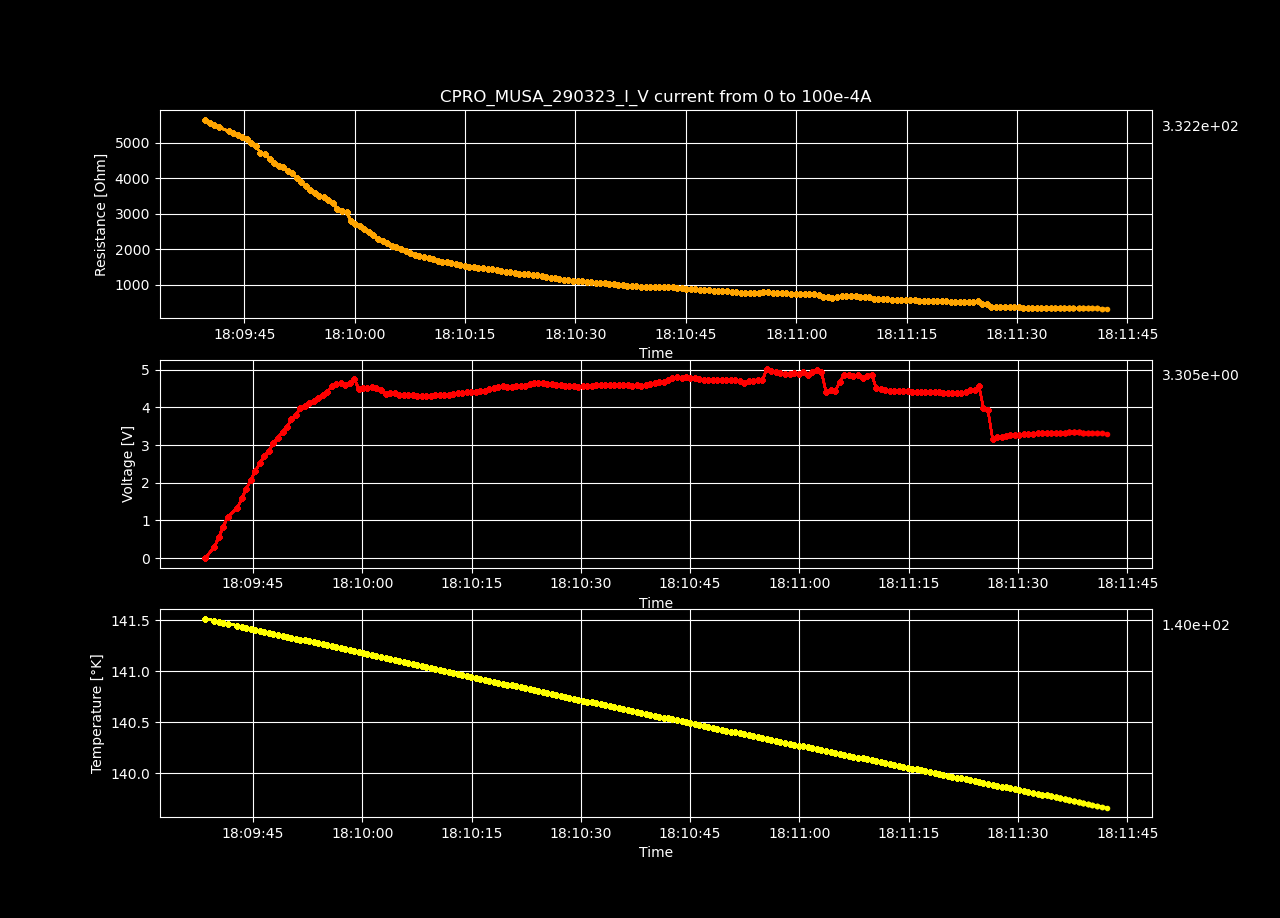

The data file committed next to this chart (first rows):
Datetime, Temperature [K], Voltage [V], Resistance [𝛀], Current Source [A], Electric Field [V/cm], Restivity [𝛀 cm], Current Density [A/cm2]
2023-03-29 18:09:38.425027, 141.5, -0.0001685, -inf, 0.0, -0.0052, -inf, 0.0
2023-03-29 18:09:39.675783, 141.5, 0.2841, 5654, 5.0251256281407036e-05, 8.769, 3987, 0.002199
2023-03-29 18:09:40.306007, 141.5, 0.5598, 5570, 0.0001005, 17.28, 3928, 0.004398
2023-03-29 18:09:40.918418, 141.5, 0.8299, 5505, 0.0001508, 25.61, 3882, 0.006598
2023-03-29 18:09:41.520414, 141.5, 1.092, 5433, 0.000201, 33.7, 3831, 0.008797
2023-03-29 18:09:42.869908, 141.4, 1.34, 5335, 0.0002513, 41.37, 3763, 0.011
2023-03-29 18:09:43.479452, 141.4, 1.588, 5266, 0.0003015, 49, 3713, 0.0132
2023-03-29 18:09:44.079767, 141.4, 1.834, 5214, 0.0003518, 56.6, 3677, 0.01539
2023-03-29 18:09:44.706188, 141.4, 2.076, 5165, 0.000402, 64.08, 3642, 0.01759
2023-03-29 18:09:45.321582, 141.4, 2.309, 5106, 0.0004523, 71.28, 3601, 0.01979
2023-03-29 18:09:45.947756, 141.4, 2.515, 5005, 0.0005025, 77.63, 3530, 0.02199
2023-03-29 18:09:46.570849, 141.4, 2.708, 4899, 0.0005528, 83.58, 3455, 0.02419
2023-03-29 18:09:47.188868, 141.4, 2.85, 4726, 0.000603, 87.95, 3333, 0.02639
2023-03-29 18:09:47.808406, 141.4, 3.052, 4672, 0.0006533, 94.21, 3295, 0.02859
2023-03-29 18:09:48.435515, 141.4, 3.198, 4545, 0.0007035, 98.7, 3206, 0.03079
2023-03-29 18:09:49.050774, 141.3, 3.349, 4443, 0.0007538, 103.4, 3133, 0.03299
2023-03-29 18:09:49.666381, 141.3, 3.488, 4338, 0.000804, 107.7, 3059, 0.03519
2023-03-29 18:09:50.266071, 141.3, 3.68, 4307, 0.0008543, 113.6, 3038, 0.03739
2023-03-29 18:09:50.873612, 141.3, 3.801, 4202, 0.0009045, 117.3, 2963, 0.03959
2023-03-29 18:09:51.497671, 141.3, 3.97, 4158, 0.0009548, 122.5, 2932, 0.04178
2023-03-29 18:09:52.110188, 141.3, 4.044, 4024, 0.001005, 124.8, 2838, 0.04398
2023-03-29 18:09:52.716515, 141.3, 4.103, 3888, 0.001055, 126.6, 2742, 0.04618
2023-03-29 18:09:53.328485, 141.3, 4.169, 3771, 0.001106, 128.7, 2660, 0.04838
2023-03-29 18:09:53.944645, 141.3, 4.246, 3674, 0.001156, 131.1, 2591, 0.05058
2023-03-29 18:09:54.566814, 141.3, 4.339, 3598, 0.001206, 133.9, 2537, 0.05278
2023-03-29 18:09:55.188436, 141.3, 4.413, 3512, 0.001256, 136.2, 2477, 0.05498
2023-03-29 18:09:55.791183, 141.2, 4.557, 3488, 0.001307, 140.6, 2460, 0.05718
2023-03-29 18:09:56.401201, 141.2, 4.608, 3397, 0.001357, 142.2, 2395, 0.05938
2023-03-29 18:09:57.036174, 141.2, 4.635, 3294, 0.001407, 143.1, 2323, 0.06158
2023-03-29 18:09:57.659742, 141.2, 4.586, 3147, 0.001457, 141.5, 2219, 0.06378
2023-03-29 18:09:58.293433, 141.2, 4.654, 3087, 0.001508, 143.6, 2177, 0.06598
2023-03-29 18:09:58.902280, 141.2, 4.761, 3057, 0.001558, 147, 2156, 0.06817
2023-03-29 18:09:59.501559, 141.2, 4.489, 2792, 0.001608, 138.6, 1969, 0.07037
2023-03-29 18:10:00.108445, 141.2, 4.5, 2714, 0.001658, 138.9, 1914, 0.07257
2023-03-29 18:10:00.710978, 141.2, 4.52, 2645, 0.001709, 139.5, 1866, 0.07477
2023-03-29 18:10:01.329987, 141.2, 4.544, 2583, 0.001759, 140.2, 1822, 0.07697
2023-03-29 18:10:01.941814, 141.1, 4.501, 2488, 0.001809, 138.9, 1755, 0.07917
2023-03-29 18:10:02.547929, 141.1, 4.457, 2397, 0.001859, 137.6, 1691, 0.08137
2023-03-29 18:10:03.194113, 141.1, 4.366, 2286, 0.00191, 134.8, 1613, 0.08357
2023-03-29 18:10:03.817307, 141.1, 4.386, 2238, 0.00196, 135.4, 1578, 0.08577
2023-03-29 18:10:04.432542, 141.1, 4.377, 2178, 0.00201, 135.1, 1536, 0.08797
2023-03-29 18:10:05.039374, 141.1, 4.337, 2105, 0.00206, 133.9, 1485, 0.09017
2023-03-29 18:10:05.676459, 141.1, 4.339, 2056, 0.002111, 133.9, 1450, 0.09237
2023-03-29 18:10:06.291577, 141.1, 4.331, 2004, 0.002161, 133.7, 1413, 0.09456
2023-03-29 18:10:06.934554, 141.1, 4.318, 1953, 0.002211, 133.3, 1377, 0.09676
2023-03-29 18:10:07.545963, 141.1, 4.31, 1906, 0.002261, 133, 1344, 0.09896
2023-03-29 18:10:08.161303, 141.1, 4.289, 1855, 0.002312, 132.4, 1308, 0.1012
2023-03-29 18:10:08.774880, 141, 4.314, 1827, 0.002362, 133.1, 1288, 0.1034
2023-03-29 18:10:09.406320, 141, 4.306, 1785, 0.002412, 132.9, 1259, 0.1056
2023-03-29 18:10:10.033349, 141, 4.317, 1753, 0.002462, 133.2, 1237, 0.1078
2023-03-29 18:10:10.660778, 141, 4.331, 1724, 0.002513, 133.7, 1216, 0.11
2023-03-29 18:10:11.266130, 141, 4.319, 1685, 0.002563, 133.3, 1188, 0.1122
2023-03-29 18:10:11.873263, 141, 4.324, 1655, 0.002613, 133.4, 1167, 0.1144
2023-03-29 18:10:12.512922, 141, 4.35, 1633, 0.002663, 134.2, 1152, 0.1166
2023-03-29 18:10:13.122230, 141, 4.373, 1611, 0.002714, 135, 1136, 0.1188
2023-03-29 18:10:13.741150, 141, 4.383, 1586, 0.002764, 135.3, 1119, 0.121
2023-03-29 18:10:14.343102, 141, 4.399, 1563, 0.002814, 135.8, 1102, 0.1232
2023-03-29 18:10:14.950775, 140.9, 4.406, 1538, 0.002864, 136, 1085, 0.1254
2023-03-29 18:10:15.582334, 140.9, 4.419, 1516, 0.002915, 136.4, 1069, 0.1276
2023-03-29 18:10:16.208882, 140.9, 4.427, 1493, 0.002965, 136.6, 1053, 0.1298
... 140 more rows
